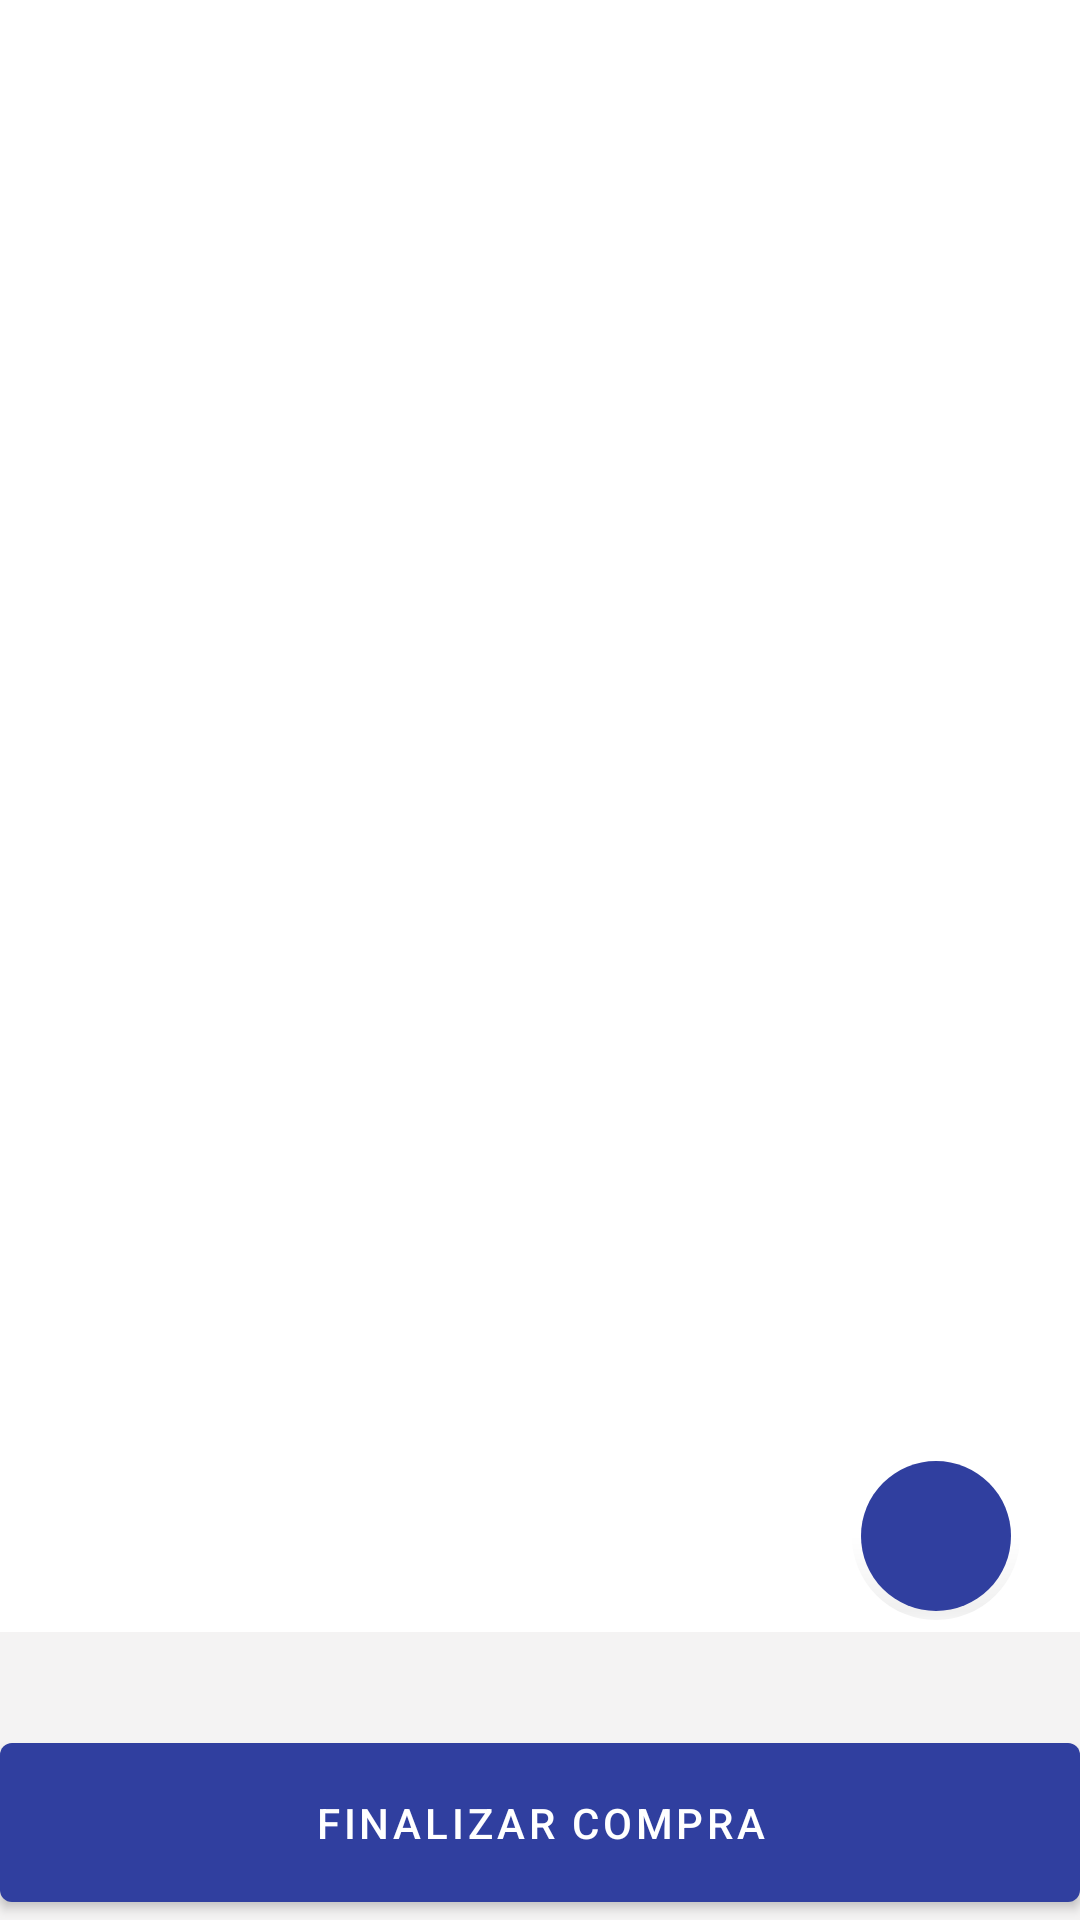

This screen was rendered from an Android layout file. Write that file and the resources it references.
<!-- AndroidManifest.xml: application theme AppTheme -->
<!-- res/layout/fragment_shopping_cart.xml -->
<?xml version="1.0" encoding="utf-8"?>
<LinearLayout xmlns:android="http://schemas.android.com/apk/res/android"
    xmlns:app="http://schemas.android.com/apk/res-auto"
    xmlns:tools="http://schemas.android.com/tools"
    android:layout_width="match_parent"
    android:layout_height="match_parent"
    tools:context=".fragments.ShoppingCartFragment">

    <RelativeLayout
        android:layout_width="wrap_content"
        android:layout_height="wrap_content">

        <androidx.recyclerview.widget.RecyclerView
            android:id="@+id/recycler_view_products"
            android:layout_width="match_parent"
            android:layout_height="match_parent"
            android:layout_above="@+id/finishPurchaseLayout"
            tools:layoutManager="LinearLayoutManager"
            tools:listitem="@layout/item_product" />

        <RelativeLayout
            android:id="@+id/relativeLayout1"
            android:layout_width="match_parent"
            android:layout_height="match_parent"
            android:layout_alignEnd="@+id/recycler_view_products"
            android:gravity="end"
            android:orientation="vertical"
            android:paddingRight="20dp"
            android:paddingBottom="30dp">

            <com.google.android.material.floatingactionbutton.FloatingActionButton
                android:id="@+id/buttonAddProduct"
                style="@style/Widget.MaterialComponents.Button.OutlinedButton"
                android:layout_width="wrap_content"
                android:layout_height="wrap_content"
                android:layout_alignParentBottom="true"
                android:layout_marginBottom="70dp"
                app:tint="#FFFFFF"
                android:backgroundTint="@color/colorDarkBlue"
                android:overScrollMode="ifContentScrolls"
                android:src="@drawable/icon_add"
                app:borderWidth="3dp"/>
        </RelativeLayout>

        <LinearLayout
            android:id="@+id/finishPurchaseLayout"
            android:layout_width="match_parent"
            android:layout_height="wrap_content"
            android:layout_alignParentBottom="true"
            android:background="#22ADA5A5"
            android:orientation="vertical">

            <TextView
                android:id="@+id/finishPurchaseText"
                android:layout_width="match_parent"
                android:layout_height="wrap_content"
                android:layout_marginTop="12dp"
                android:gravity="center_horizontal"
                android:textColor="#2B1919"
                android:textSize="14sp">

            </TextView>

            <com.google.android.material.button.MaterialButton
                style="@style/SmarketButton"
                android:id="@+id/buttonFinishPurchase"
                android:layout_width="match_parent"
                android:layout_height="65dp"
                android:text="@string/finishPurchase"/>
        </LinearLayout>

    </RelativeLayout>

</LinearLayout>
<!-- res/layout/item_product.xml (included above) -->
<?xml version="1.0" encoding="utf-8"?>
<LinearLayout xmlns:android="http://schemas.android.com/apk/res/android"
    xmlns:app="http://schemas.android.com/apk/res-auto"
    android:orientation="vertical"
    android:layout_width="match_parent"
    android:layout_height="120dp"
    android:paddingTop="8dp"
    android:paddingBottom="8dp"
    android:paddingStart="16dp"
    android:paddingEnd="16dp">

    <com.google.android.material.card.MaterialCardView
        android:layout_width="match_parent"
        android:layout_height="wrap_content"
        app:cardCornerRadius="3dp"
        app:cardElevation="2dp"
        android:backgroundTint="@color/colorUltraLightGrey">

        <androidx.constraintlayout.widget.ConstraintLayout
            android:layout_width="match_parent"
            android:layout_height="94dp"
            android:paddingTop="10dp"
            android:layout_marginBottom="10dp">

            <ImageView
                android:id="@+id/imageItemProduct"
                android:layout_width="38dp"
                android:layout_height="38dp"
                app:layout_constraintStart_toStartOf="parent"
                app:layout_constraintTop_toTopOf="parent" />

            <TextView
                android:id="@+id/productName"
                android:paddingTop="10dp"
                android:layout_marginStart="10dp"
                android:layout_width="wrap_content"
                android:layout_height="wrap_content"
                app:layout_constraintStart_toEndOf="@id/imageItemProduct"
                app:layout_constraintTop_toTopOf="parent" />

            <TextView
                android:id="@+id/productPrice"
                android:paddingTop="10dp"
                android:layout_marginEnd="2dp"
                android:layout_width="wrap_content"
                android:layout_height="wrap_content"
                app:layout_constraintTop_toTopOf="parent"
                app:layout_constraintEnd_toStartOf="@+id/productPriceUnitDescription"/>

            <TextView
                android:id="@+id/productPriceUnitDescription"
                android:paddingTop="10dp"
                android:layout_marginEnd="20dp"
                android:layout_width="wrap_content"
                android:layout_height="wrap_content"
                android:text="@string/perUnitSymbol"
                app:layout_constraintTop_toTopOf="parent"
                app:layout_constraintEnd_toEndOf="parent"/>

            <TextView
                android:id="@+id/productTotalPrice"
                android:paddingTop="50dp"
                android:layout_marginEnd="20dp"
                android:layout_width="wrap_content"
                android:layout_height="wrap_content"
                app:layout_constraintTop_toTopOf="parent"
                app:layout_constraintEnd_toEndOf="parent"/>

            <TextView
                android:id="@+id/productTotalText"
                android:paddingTop="21dp"
                android:layout_marginStart="0dp"
                android:layout_width="wrap_content"
                android:layout_height="wrap_content"
                android:text="@string/total"
                app:layout_constraintEnd_toStartOf="@id/productTotalPrice"
                app:layout_constraintTop_toBottomOf="@id/productPrice"/>

            <com.google.android.material.button.MaterialButton
                android:id="@+id/buttonDecreaseUnit"
                style="@style/Widget.MaterialComponents.Button.TextButton.Dialog"
                android:layout_width="46dp"
                android:layout_height="wrap_content"
                android:layout_marginStart="10dp"
                android:paddingTop="10dp"
                app:icon="@drawable/icon_remove"
                app:iconGravity="textStart"
                app:iconTint="#115021"
                app:layout_constraintStart_toStartOf="@id/productName"
                app:layout_constraintTop_toBottomOf="@id/productName" />

            <TextView
                android:id="@+id/productUnits"
                android:paddingTop="15dp"
                android:layout_marginStart="0dp"
                android:layout_width="wrap_content"
                android:layout_height="wrap_content"
                app:layout_constraintStart_toEndOf="@id/buttonDecreaseUnit"
                app:layout_constraintTop_toBottomOf="@id/productPrice"/>


            <com.google.android.material.button.MaterialButton
                android:id="@+id/buttonIncreaseUnit"
                style="@style/Widget.MaterialComponents.Button.TextButton.Dialog"
                android:layout_width="46dp"
                android:layout_height="wrap_content"
                android:layout_marginStart="5dp"
                app:icon="@drawable/icon_add"
                app:iconGravity="textStart"
                app:iconTint="#115021"
                app:layout_constraintStart_toEndOf="@id/productUnits"
                app:layout_constraintTop_toBottomOf="@id/productPrice"/>


            <com.google.android.material.button.MaterialButton
                android:id="@+id/buttonRemoveProduct"
                style="@style/Widget.MaterialComponents.Button.TextButton.Dialog"
                android:layout_width="46dp"
                android:layout_height="wrap_content"
                android:layout_marginStart="0dp"
                app:icon="@drawable/icon_trash"
                app:iconGravity="textStart"
                app:iconTint="#AF0000"
                app:layout_constraintStart_toEndOf="@id/buttonIncreaseUnit"
                app:layout_constraintTop_toBottomOf="@id/productPrice"
                app:rippleColor="#AF0000" />

        </androidx.constraintlayout.widget.ConstraintLayout>

    </com.google.android.material.card.MaterialCardView>

</LinearLayout>
<!-- resources referenced by this layout -->
<resources>
  <color name="colorDarkBlue">#303F9F</color>
  <color name="colorUltraLightGrey">#FAFAFA</color>
  <string name="finishPurchase">FINALIZAR COMPRA</string>
  <string name="perUnitSymbol">/u</string>
  <string name="total">TOTAL: $</string>
  <style name="SmarketButton" parent="@style/Widget.MaterialComponents.Button">
          <item name="backgroundTint">@drawable/button_background_selector</item>
      </style>
  <style name="AppTheme" parent="Theme.MaterialComponents.Light.DarkActionBar">
          
          <item name="colorPrimary">@color/colorPrimary</item>
          <item name="colorPrimaryDark">@color/colorPrimaryDark</item>
          <item name="colorAccent">@color/colorAccent</item> 
      </style>
  <!-- drawable button_background_selector (drawable) -->
  <?xml version="1.0" encoding="utf-8"?>
  <selector xmlns:android="http://schemas.android.com/apk/res/android">
      <item android:state_enabled="true" android:color="@color/colorDarkBlue" />
      <item android:color="@color/colorLightGrey"/>
  </selector>
  <color name="colorPrimary">#D32F2F</color>
  <color name="colorPrimaryDark">#B71C1C</color>
  <color name="colorAccent">#00574B</color>
  <color name="colorLightGrey">#EAE7E7</color>
</resources>
